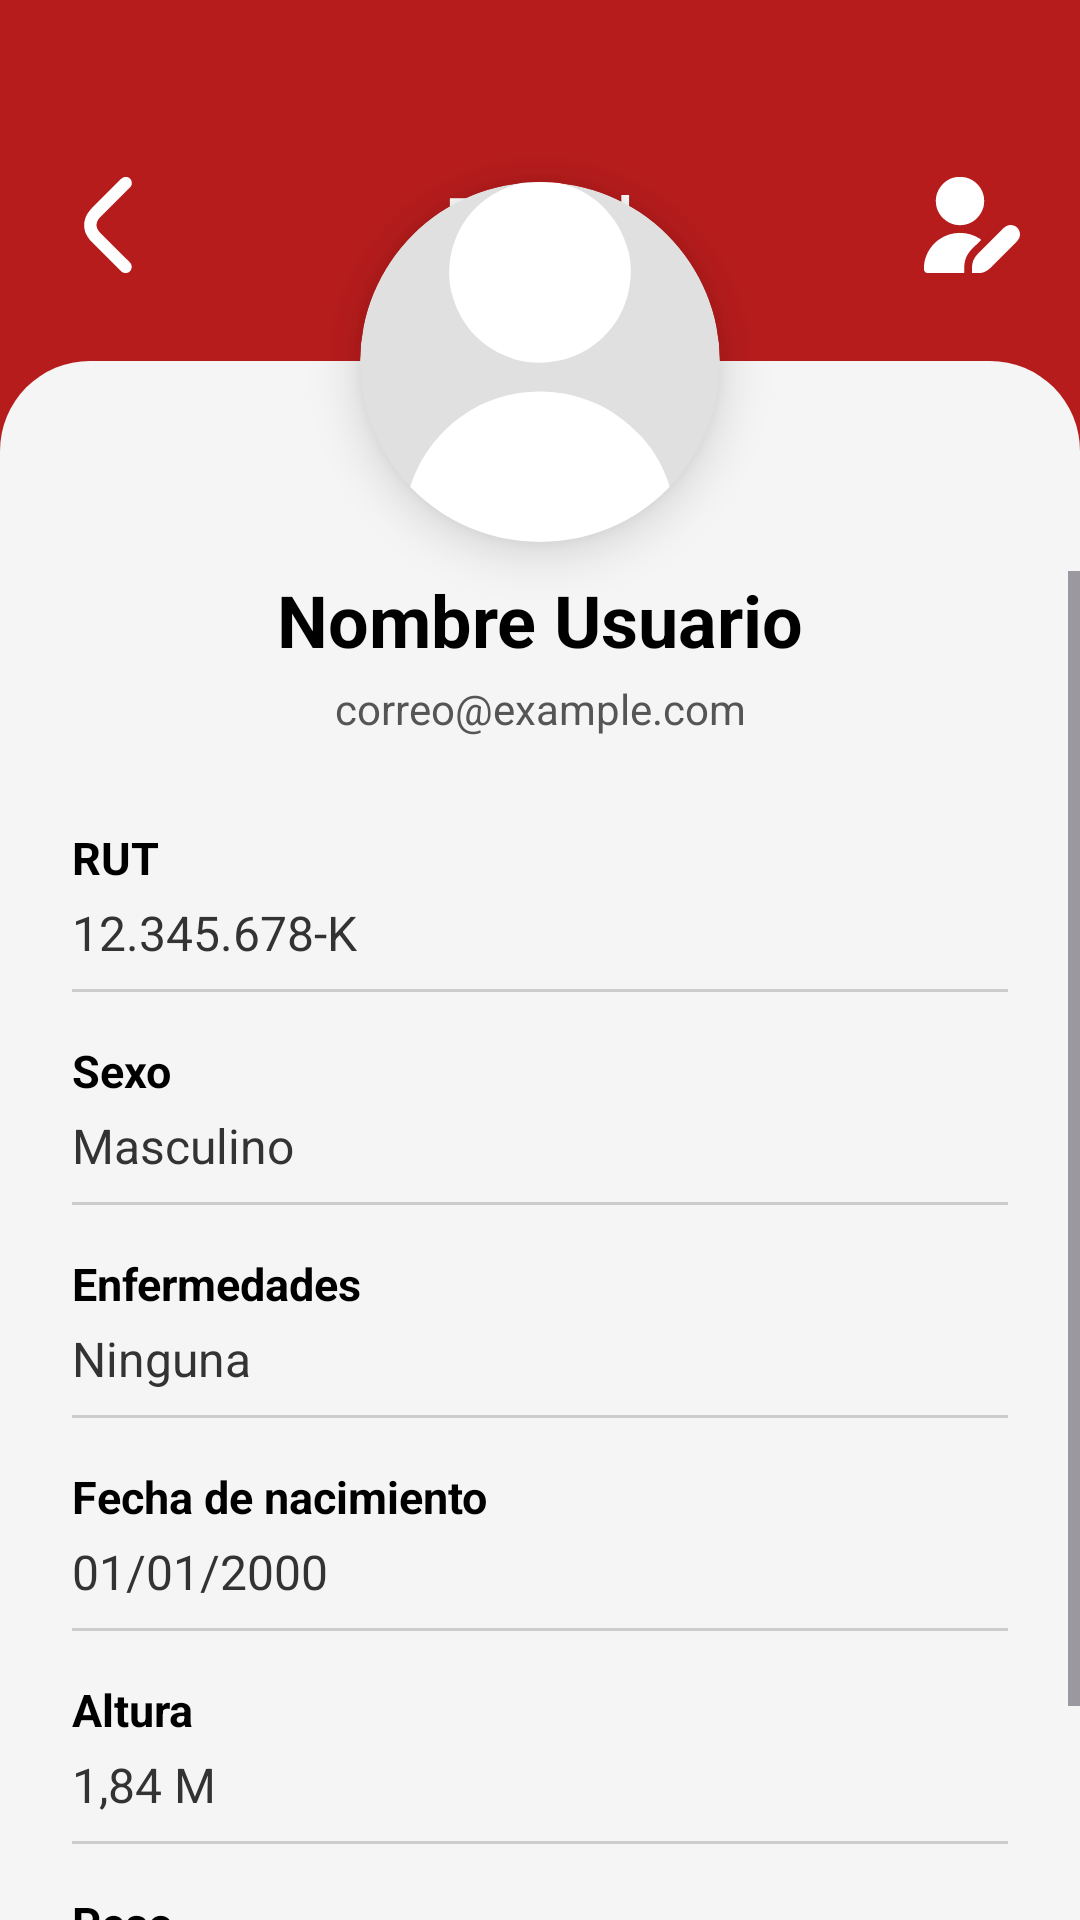

Android layout source for this screen:
<!-- AndroidManifest.xml: application theme Theme.WellFit -->
<!-- res/layout/activity_perfil.xml -->
<?xml version="1.0" encoding="utf-8"?>
<RelativeLayout xmlns:android="http://schemas.android.com/apk/res/android"
    xmlns:app="http://schemas.android.com/apk/res-auto"
    android:layout_width="match_parent"
    android:layout_height="match_parent"
    android:background="#B71C1C">

    <RelativeLayout
        android:id="@+id/headerRed"
        android:layout_width="match_parent"
        android:layout_height="150dp"
        android:paddingHorizontal="20dp"
        android:paddingTop="20dp">

        <ImageView
            android:id="@+id/btnBack"
            android:layout_width="32dp"
            android:layout_height="32dp"
            android:src="@drawable/ic_back_arrow"
            app:tint="#FFFFFF"
            android:layout_alignParentStart="true"
            android:layout_centerVertical="true"/>

        <TextView
            android:layout_width="wrap_content"
            android:layout_height="wrap_content"
            android:text="Perfil"
            android:textColor="#FFFFFF"
            android:textSize="28sp"
            android:textStyle="normal"
            android:layout_centerInParent="true"/>

        <ImageView
            android:id="@+id/btnEdit"
            android:layout_width="32dp"
            android:layout_height="32dp"
            android:src="@drawable/ic_edit"
            app:tint="#FFFFFF"
            android:layout_alignParentEnd="true"
            android:layout_centerVertical="true"/>
    </RelativeLayout>

    <LinearLayout
        android:id="@+id/whiteBody"
        android:layout_width="match_parent"
        android:layout_height="match_parent"
        android:layout_below="@id/headerRed"
        android:layout_marginTop="-30dp"
        android:background="@drawable/bg_perfil_rounded"
        android:orientation="vertical"
        android:paddingTop="70dp"> <ScrollView
        android:layout_width="match_parent"
        android:layout_height="match_parent">

        <LinearLayout
            android:layout_width="match_parent"
            android:layout_height="wrap_content"
            android:orientation="vertical"
            android:paddingHorizontal="24dp"
            android:paddingBottom="40dp">

            <TextView
                android:id="@+id/txtNombre"
                android:layout_width="match_parent"
                android:layout_height="wrap_content"
                android:text="Nombre Usuario"
                android:textColor="#000000"
                android:textSize="24sp"
                android:textStyle="bold"
                android:gravity="center"/>

            <TextView
                android:id="@+id/txtCorreo"
                android:layout_width="match_parent"
                android:layout_height="wrap_content"
                android:text="correo@example.com"
                android:textColor="#555555"
                android:textSize="14sp"
                android:gravity="center"
                android:layout_marginTop="4dp"
                android:layout_marginBottom="30dp"/>

            <TextView
                android:layout_width="wrap_content"
                android:layout_height="wrap_content"
                android:text="RUT"
                android:textColor="#000000"
                android:textSize="15sp"
                android:textStyle="bold" />
            <TextView
                android:id="@+id/txtRut"
                android:layout_width="match_parent"
                android:layout_height="wrap_content"
                android:text="12.345.678-K"
                android:textColor="#333333"
                android:textSize="16sp"
                android:layout_marginTop="4dp"
                android:layout_marginBottom="8dp"/>
            <View
                android:layout_width="match_parent"
                android:layout_height="1dp"
                android:background="#CCCCCC"
                android:layout_marginBottom="16dp"/>

            <TextView
                android:layout_width="wrap_content"
                android:layout_height="wrap_content"
                android:text="Sexo"
                android:textColor="#000000"
                android:textSize="15sp"
                android:textStyle="bold" />
            <TextView
                android:id="@+id/txtSexo"
                android:layout_width="match_parent"
                android:layout_height="wrap_content"
                android:text="Masculino"
                android:textColor="#333333"
                android:textSize="16sp"
                android:layout_marginTop="4dp"
                android:layout_marginBottom="8dp"/>
            <View
                android:layout_width="match_parent"
                android:layout_height="1dp"
                android:background="#CCCCCC"
                android:layout_marginBottom="16dp"/>

            <TextView
                android:layout_width="wrap_content"
                android:layout_height="wrap_content"
                android:text="Enfermedades"
                android:textColor="#000000"
                android:textSize="15sp"
                android:textStyle="bold" />
            <TextView
                android:id="@+id/txtEnfermedades"
                android:layout_width="match_parent"
                android:layout_height="wrap_content"
                android:text="Ninguna"
                android:textColor="#333333"
                android:textSize="16sp"
                android:layout_marginTop="4dp"
                android:layout_marginBottom="8dp"/>
            <View
                android:layout_width="match_parent"
                android:layout_height="1dp"
                android:background="#CCCCCC"
                android:layout_marginBottom="16dp"/>

            <TextView
                android:layout_width="wrap_content"
                android:layout_height="wrap_content"
                android:text="Fecha de nacimiento"
                android:textColor="#000000"
                android:textSize="15sp"
                android:textStyle="bold" />
            <TextView
                android:id="@+id/txtFecha"
                android:layout_width="match_parent"
                android:layout_height="wrap_content"
                android:text="01/01/2000"
                android:textColor="#333333"
                android:textSize="16sp"
                android:layout_marginTop="4dp"
                android:layout_marginBottom="8dp"/>
            <View
                android:layout_width="match_parent"
                android:layout_height="1dp"
                android:background="#CCCCCC"
                android:layout_marginBottom="16dp"/>

            <TextView
                android:layout_width="wrap_content"
                android:layout_height="wrap_content"
                android:text="Altura"
                android:textColor="#000000"
                android:textSize="15sp"
                android:textStyle="bold" />
            <TextView
                android:id="@+id/txtAltura"
                android:layout_width="match_parent"
                android:layout_height="wrap_content"
                android:text="1,84 M"
                android:textColor="#333333"
                android:textSize="16sp"
                android:layout_marginTop="4dp"
                android:layout_marginBottom="8dp"/>
            <View
                android:layout_width="match_parent"
                android:layout_height="1dp"
                android:background="#CCCCCC"
                android:layout_marginBottom="16dp"/>

            <TextView
                android:layout_width="wrap_content"
                android:layout_height="wrap_content"
                android:text="Peso"
                android:textColor="#000000"
                android:textSize="15sp"
                android:textStyle="bold" />
            <TextView
                android:id="@+id/txtPeso"
                android:layout_width="match_parent"
                android:layout_height="wrap_content"
                android:text="80 Kg"
                android:textColor="#333333"
                android:textSize="16sp"
                android:layout_marginTop="4dp"
                android:layout_marginBottom="8dp"/>

        </LinearLayout>
    </ScrollView>
    </LinearLayout>

    <androidx.cardview.widget.CardView
        android:id="@+id/cardFotoPerfil"
        android:layout_width="120dp"
        android:layout_height="120dp"
        android:layout_alignTop="@id/whiteBody"
        android:layout_centerHorizontal="true"
        android:layout_marginTop="-60dp"
        app:cardCornerRadius="60dp"
        app:cardElevation="10dp"
        app:cardBackgroundColor="#E0E0E0">

        <ImageView
            android:id="@+id/imgPerfil"
            android:layout_width="match_parent"
            android:layout_height="match_parent"
            android:src="@drawable/ic_user"
            android:scaleType="centerCrop"/>
    </androidx.cardview.widget.CardView>

</RelativeLayout>
<!-- resources referenced by this layout -->
<resources>
  <!-- drawable bg_perfil_rounded (drawable) -->
  <?xml version="1.0" encoding="utf-8"?>
  <shape xmlns:android="http://schemas.android.com/apk/res/android"
      android:shape="rectangle">
      <solid android:color="#F5F5F5"/>
      <corners
          android:topLeftRadius="30dp"
          android:topRightRadius="30dp"
          android:bottomLeftRadius="0dp"
          android:bottomRightRadius="0dp"/>
  </shape>
  <!-- drawable ic_back_arrow: vector/xml drawable (drawable, 2875 chars, omitted) -->
  <!-- drawable ic_edit: vector/xml drawable (drawable, 3770 chars, omitted) -->
  <!-- drawable ic_user: vector/xml drawable (drawable, 2250 chars, omitted) -->
  <style name="Theme.WellFit" parent="Base.Theme.WellFit" />
  <style name="Base.Theme.WellFit" parent="Theme.Material3.DayNight.NoActionBar">
          
          
      </style>
</resources>
